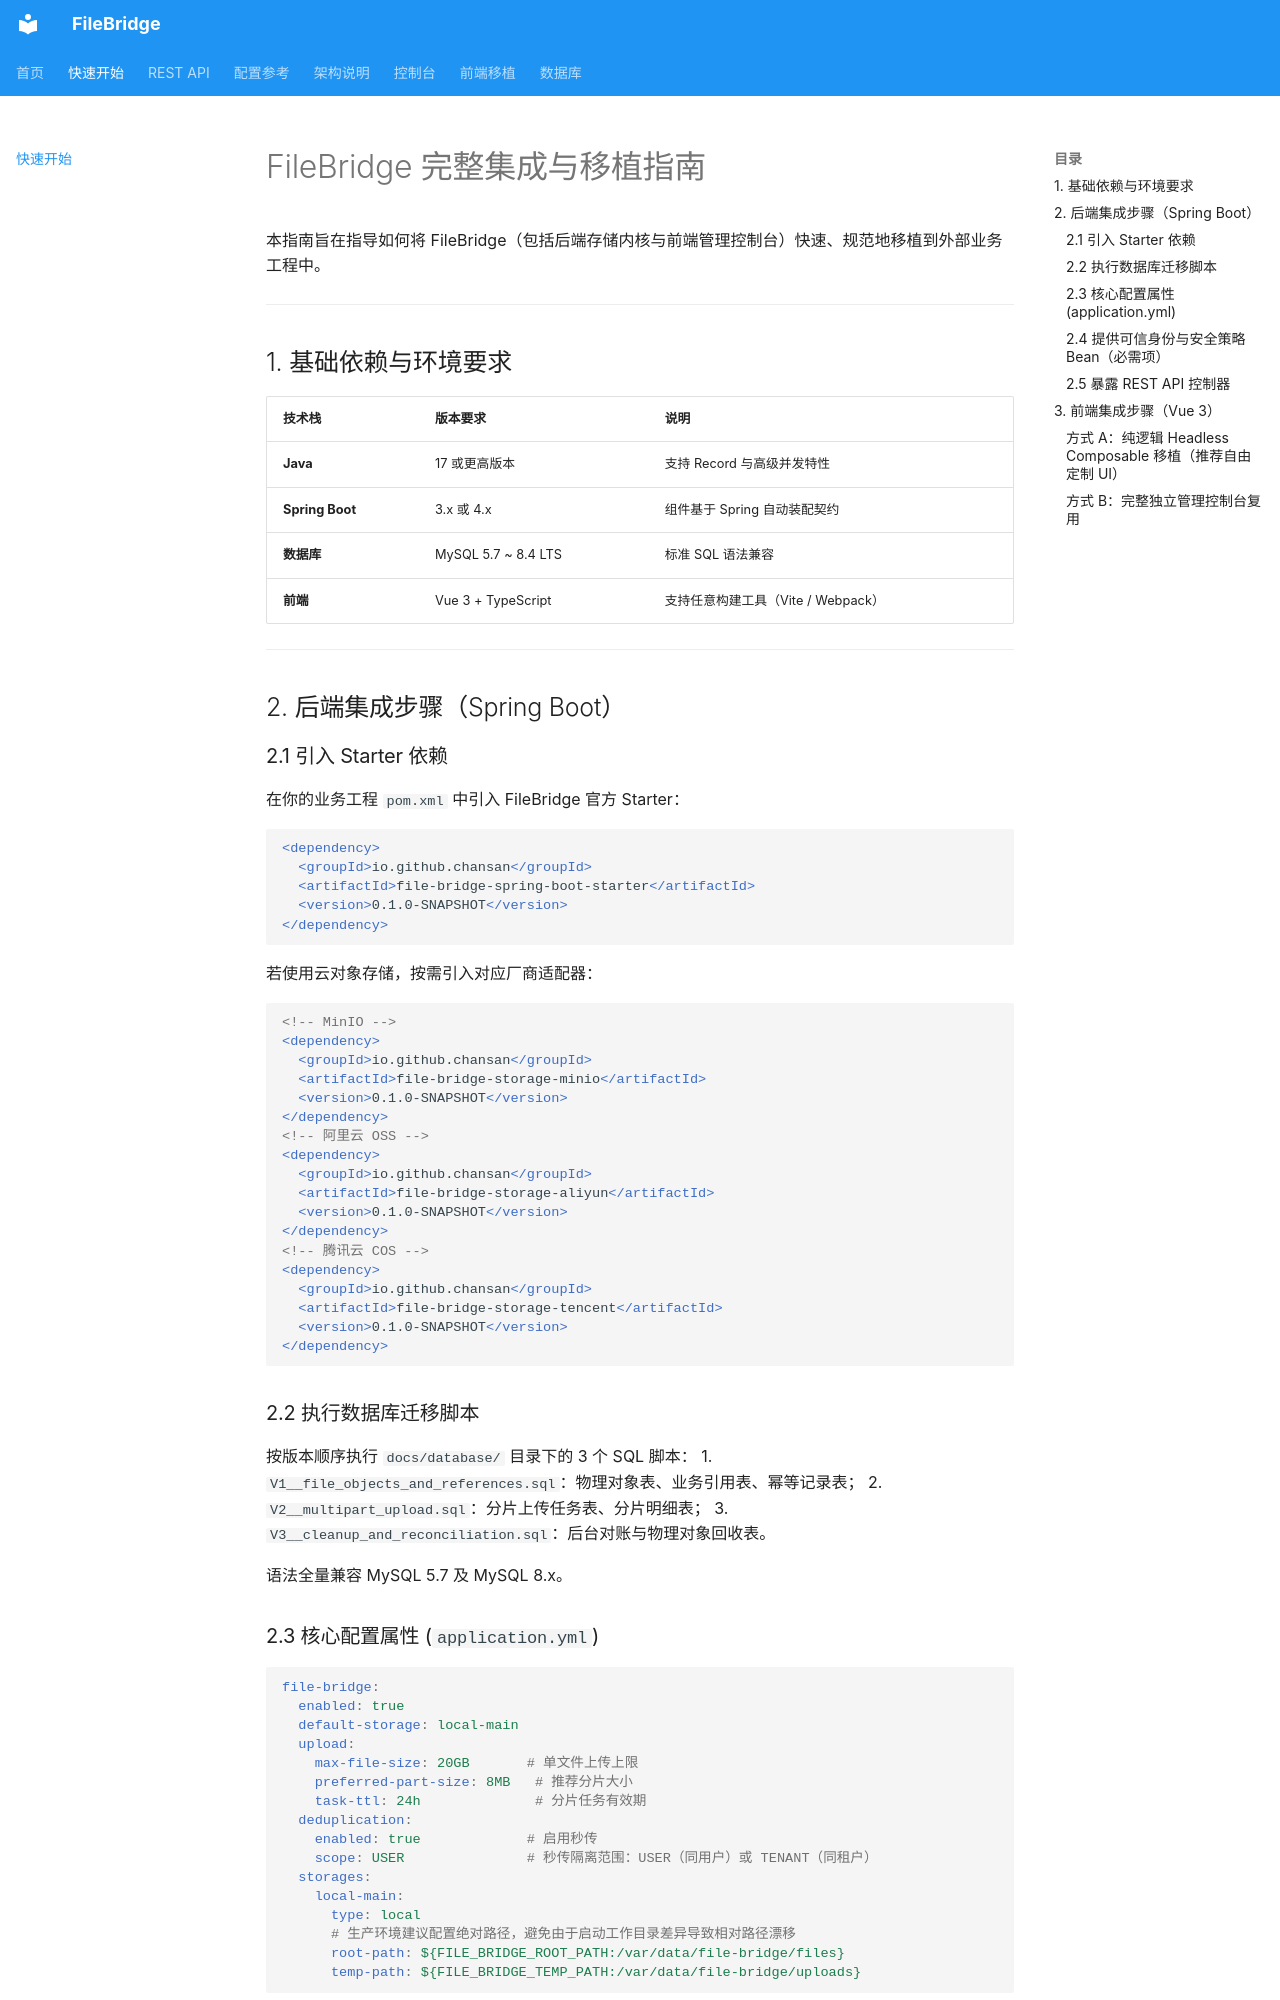

repository: chansanya/file-bridge · page: integration/index.html · generator: mkdocs

# FileBridge 完整集成与移植指南

本指南旨在指导如何将 FileBridge（包括后端存储内核与前端管理控制台）快速、规范地移植到外部业务工程中。

---

## 1. 基础依赖与环境要求

| 技术栈 | 版本要求 | 说明 |
| --- | --- | --- |
| **Java** | 17 或更高版本 | 支持 Record 与高级并发特性 |
| **Spring Boot** | 3.x 或 4.x | 组件基于 Spring 自动装配契约 |
| **数据库** | MySQL 5.7 ~ 8.4 LTS | 标准 SQL 语法兼容 |
| **前端** | Vue 3 + TypeScript | 支持任意构建工具（Vite / Webpack） |

---

## 2. 后端集成步骤（Spring Boot）

### 2.1 引入 Starter 依赖
在你的业务工程 `pom.xml` 中引入 FileBridge 官方 Starter：

```xml
<dependency>
  <groupId>io.github.chansan</groupId>
  <artifactId>file-bridge-spring-boot-starter</artifactId>
  <version>0.1.0-SNAPSHOT</version>
</dependency>
```

若使用云对象存储，按需引入对应厂商适配器：
```xml
<!-- MinIO -->
<dependency>
  <groupId>io.github.chansan</groupId>
  <artifactId>file-bridge-storage-minio</artifactId>
  <version>0.1.0-SNAPSHOT</version>
</dependency>
<!-- 阿里云 OSS -->
<dependency>
  <groupId>io.github.chansan</groupId>
  <artifactId>file-bridge-storage-aliyun</artifactId>
  <version>0.1.0-SNAPSHOT</version>
</dependency>
<!-- 腾讯云 COS -->
<dependency>
  <groupId>io.github.chansan</groupId>
  <artifactId>file-bridge-storage-tencent</artifactId>
  <version>0.1.0-SNAPSHOT</version>
</dependency>
```

### 2.2 执行数据库迁移脚本
按版本顺序执行 `docs/database/` 目录下的 3 个 SQL 脚本：
1. `V1__file_objects_and_references.sql`：物理对象表、业务引用表、幂等记录表；
2. `V2__multipart_upload.sql`：分片上传任务表、分片明细表；
3. `V3__cleanup_and_reconciliation.sql`：后台对账与物理对象回收表。

语法全量兼容 MySQL 5.7 及 MySQL 8.x。

### 2.3 核心配置属性 (`application.yml`)
```yaml
file-bridge:
  enabled: true
  default-storage: local-main
  upload:
    max-file-size: 20GB       # 单文件上传上限
    preferred-part-size: 8MB   # 推荐分片大小
    task-ttl: 24h              # 分片任务有效期
  deduplication:
    enabled: true             # 启用秒传
    scope: USER               # 秒传隔离范围：USER（同用户）或 TENANT（同租户）
  storages:
    local-main:
      type: local
      # 生产环境建议配置绝对路径，避免由于启动工作目录差异导致相对路径漂移
      root-path: ${FILE_BRIDGE_ROOT_PATH:/var/data/file-bridge/files}
      temp-path: ${FILE_BRIDGE_TEMP_PATH:/var/data/file-bridge/uploads}
```
